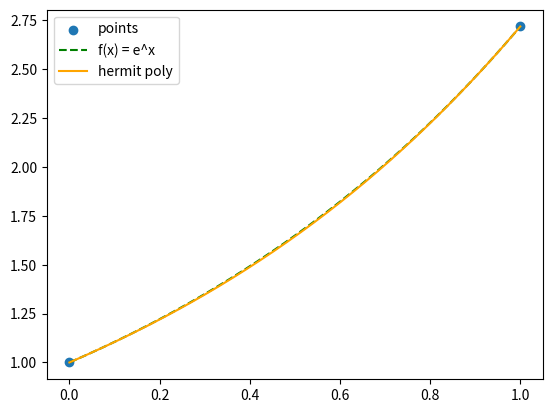

Write Python code to recreate this figure.
'''
Контролно 2023/2024г.
Вариант ?

задача 2

Да се приближи функцията f(x) = e^x, като се построи полинома на Ермит с възли 0, 1 и съответни кратности 2 и 2.
Да се изведе стойността на построения полином в точката x = 0.5 и да се изведе грешката спрямо f(0.5).
'''

import numpy as np
import matplotlib.pyplot as plt
import math

def f(x):
    return np.e ** x

def f_der1(x):
    return f(x)

nodes = np.array([0, 0, 1, 1])
values = np.array([f(0), f_der1(0), f(1), f_der1(1)])

n = nodes.size

def get_value(nodes, values, l, r):
    for i in range(0, r + 1):
        if nodes[i] == nodes[l]:
            return values[i + r - l]
    
    return None

def div_dif(nodes, values, l, r):
    if nodes[l] == nodes[r]:
        return get_value(nodes, values, l, r) / math.factorial(r - l)
    else:
        return (div_dif(nodes, values, l + 1, r) - div_dif(nodes, values, l, r - 1)) / (nodes[r] - nodes[l])

def hermit_poly(nodes, values, x):
    return sum(div_dif(nodes, values, 0, i) * (math.prod(x - nodes[j] for j in range(0, i))) for i in range(n))

real_value = f(0.5)
approx_value = hermit_poly(nodes, values, 0.5)
error = abs(real_value - approx_value)
print('real value is', real_value)
print('approx value is', approx_value)
print('abs error is', error)

visual_nodes = np.array([0, 1])
visual_values = np.array([f(0), f(1)])

x_axis = np.linspace(nodes.min(), nodes.max(), 200)

plt.scatter(visual_nodes, visual_values)
plt.plot(x_axis, f(x_axis), color='green', linestyle='dashed')
plt.plot(x_axis, hermit_poly(nodes, values, x_axis), color='orange')
plt.legend(['points', 'f(x) = e^x', 'hermit poly'])
plt.show()